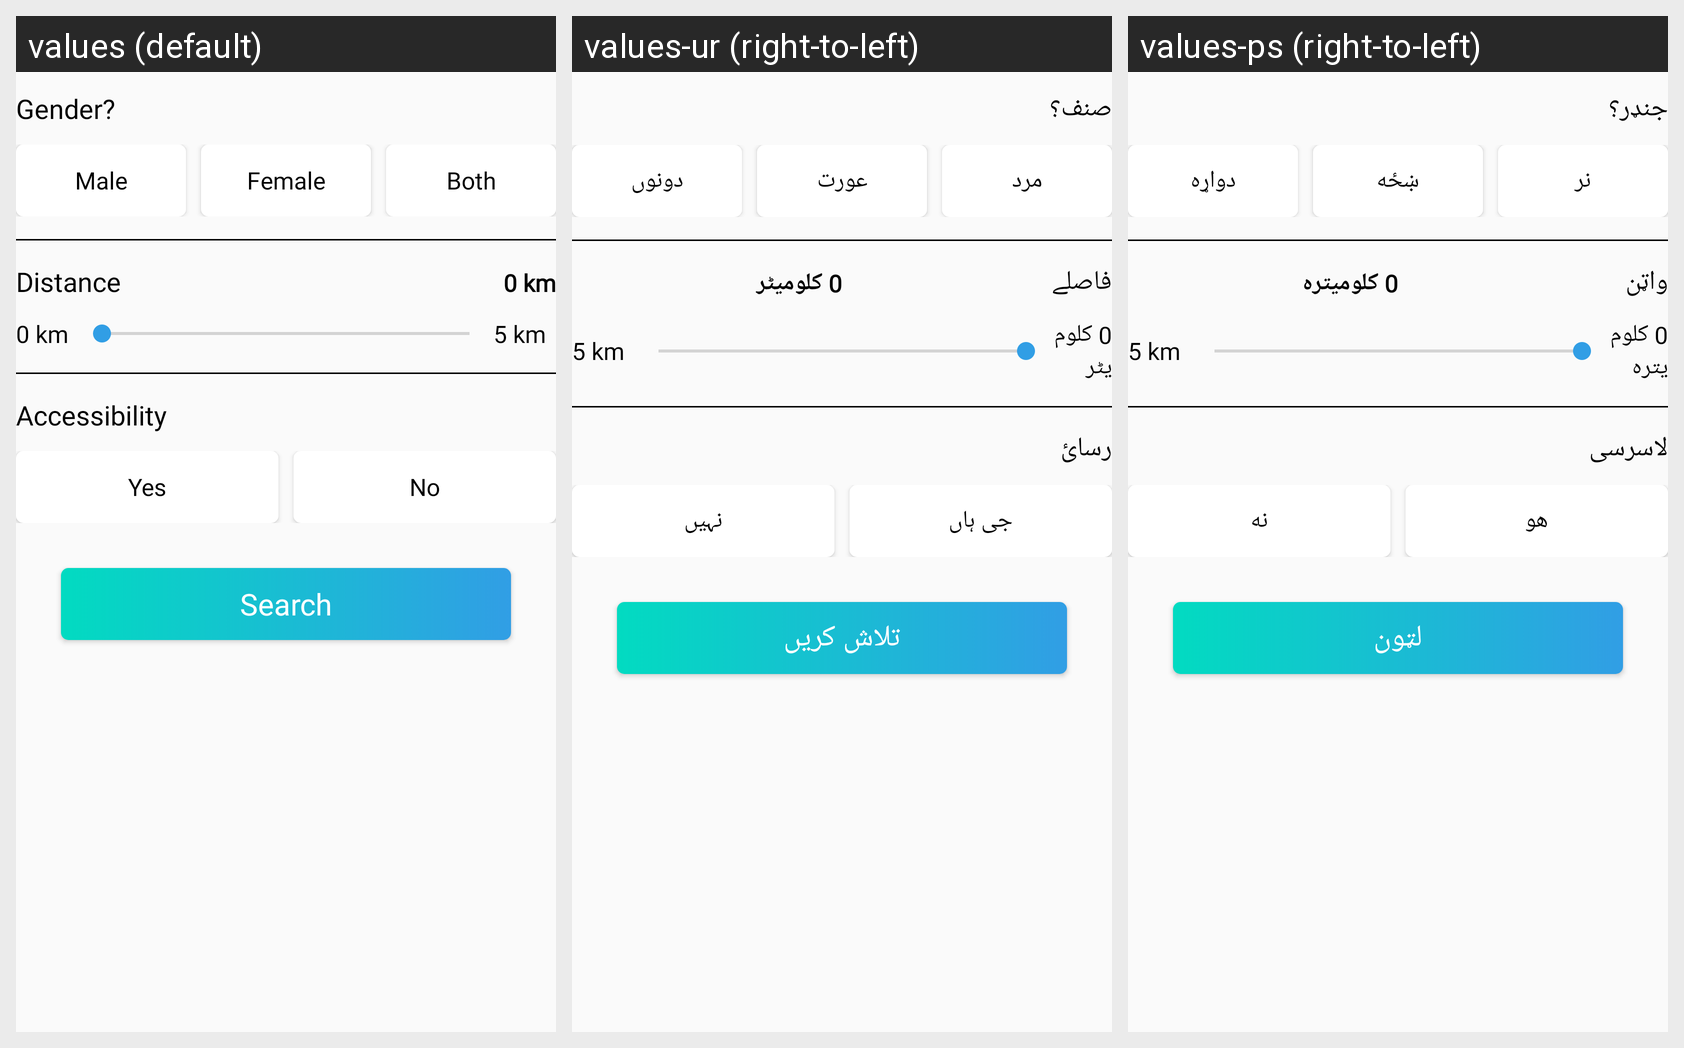

This grid shows one Android layout under several languages. Give, for every string resource on the screen, its name, the default text and each shown locale's text.
Android screen res/layout/fragment_filter_toilet.xml rendered under 3 locales, left to right: values (default), values-ur (right-to-left), values-ps (right-to-left). Device: Nexus 5 (rendered at 1080×1920; each locale shown at half size, 540×960, under a caption strip naming it); theme AppTheme.
Strings drawn on this screen, with the default value and each locale's value (text and hints the layout hard-codes, and strings that could not be matched under every locale, appear in the picture but are not listed):

str_gender
  values: Gender?
  values-ur: صنف؟
  values-ps: جنډر؟

str_male
  values: Male
  values-ur: مرد
  values-ps: نر

str_female
  values: Female
  values-ur: عورت
  values-ps: ښځه

str_both
  values: Both
  values-ur: دونوں
  values-ps: دواړه

str_distance
  values: Distance
  values-ur: فاصلے
  values-ps: واټن

str_0_km
  values: 0 km
  values-ur: 0 کلومیٹر
  values-ps: 0 کلومیتره

str_accessibility
  values: Accessibility
  values-ur: رسائ
  values-ps: لاسرسی

str_yes
  values: Yes
  values-ur: جی ہاں
  values-ps: هو

str_no
  values: No
  values-ur: نہیں
  values-ps: نه

str_search
  values: Search
  values-ur: تلاش کریں
  values-ps: لټون
